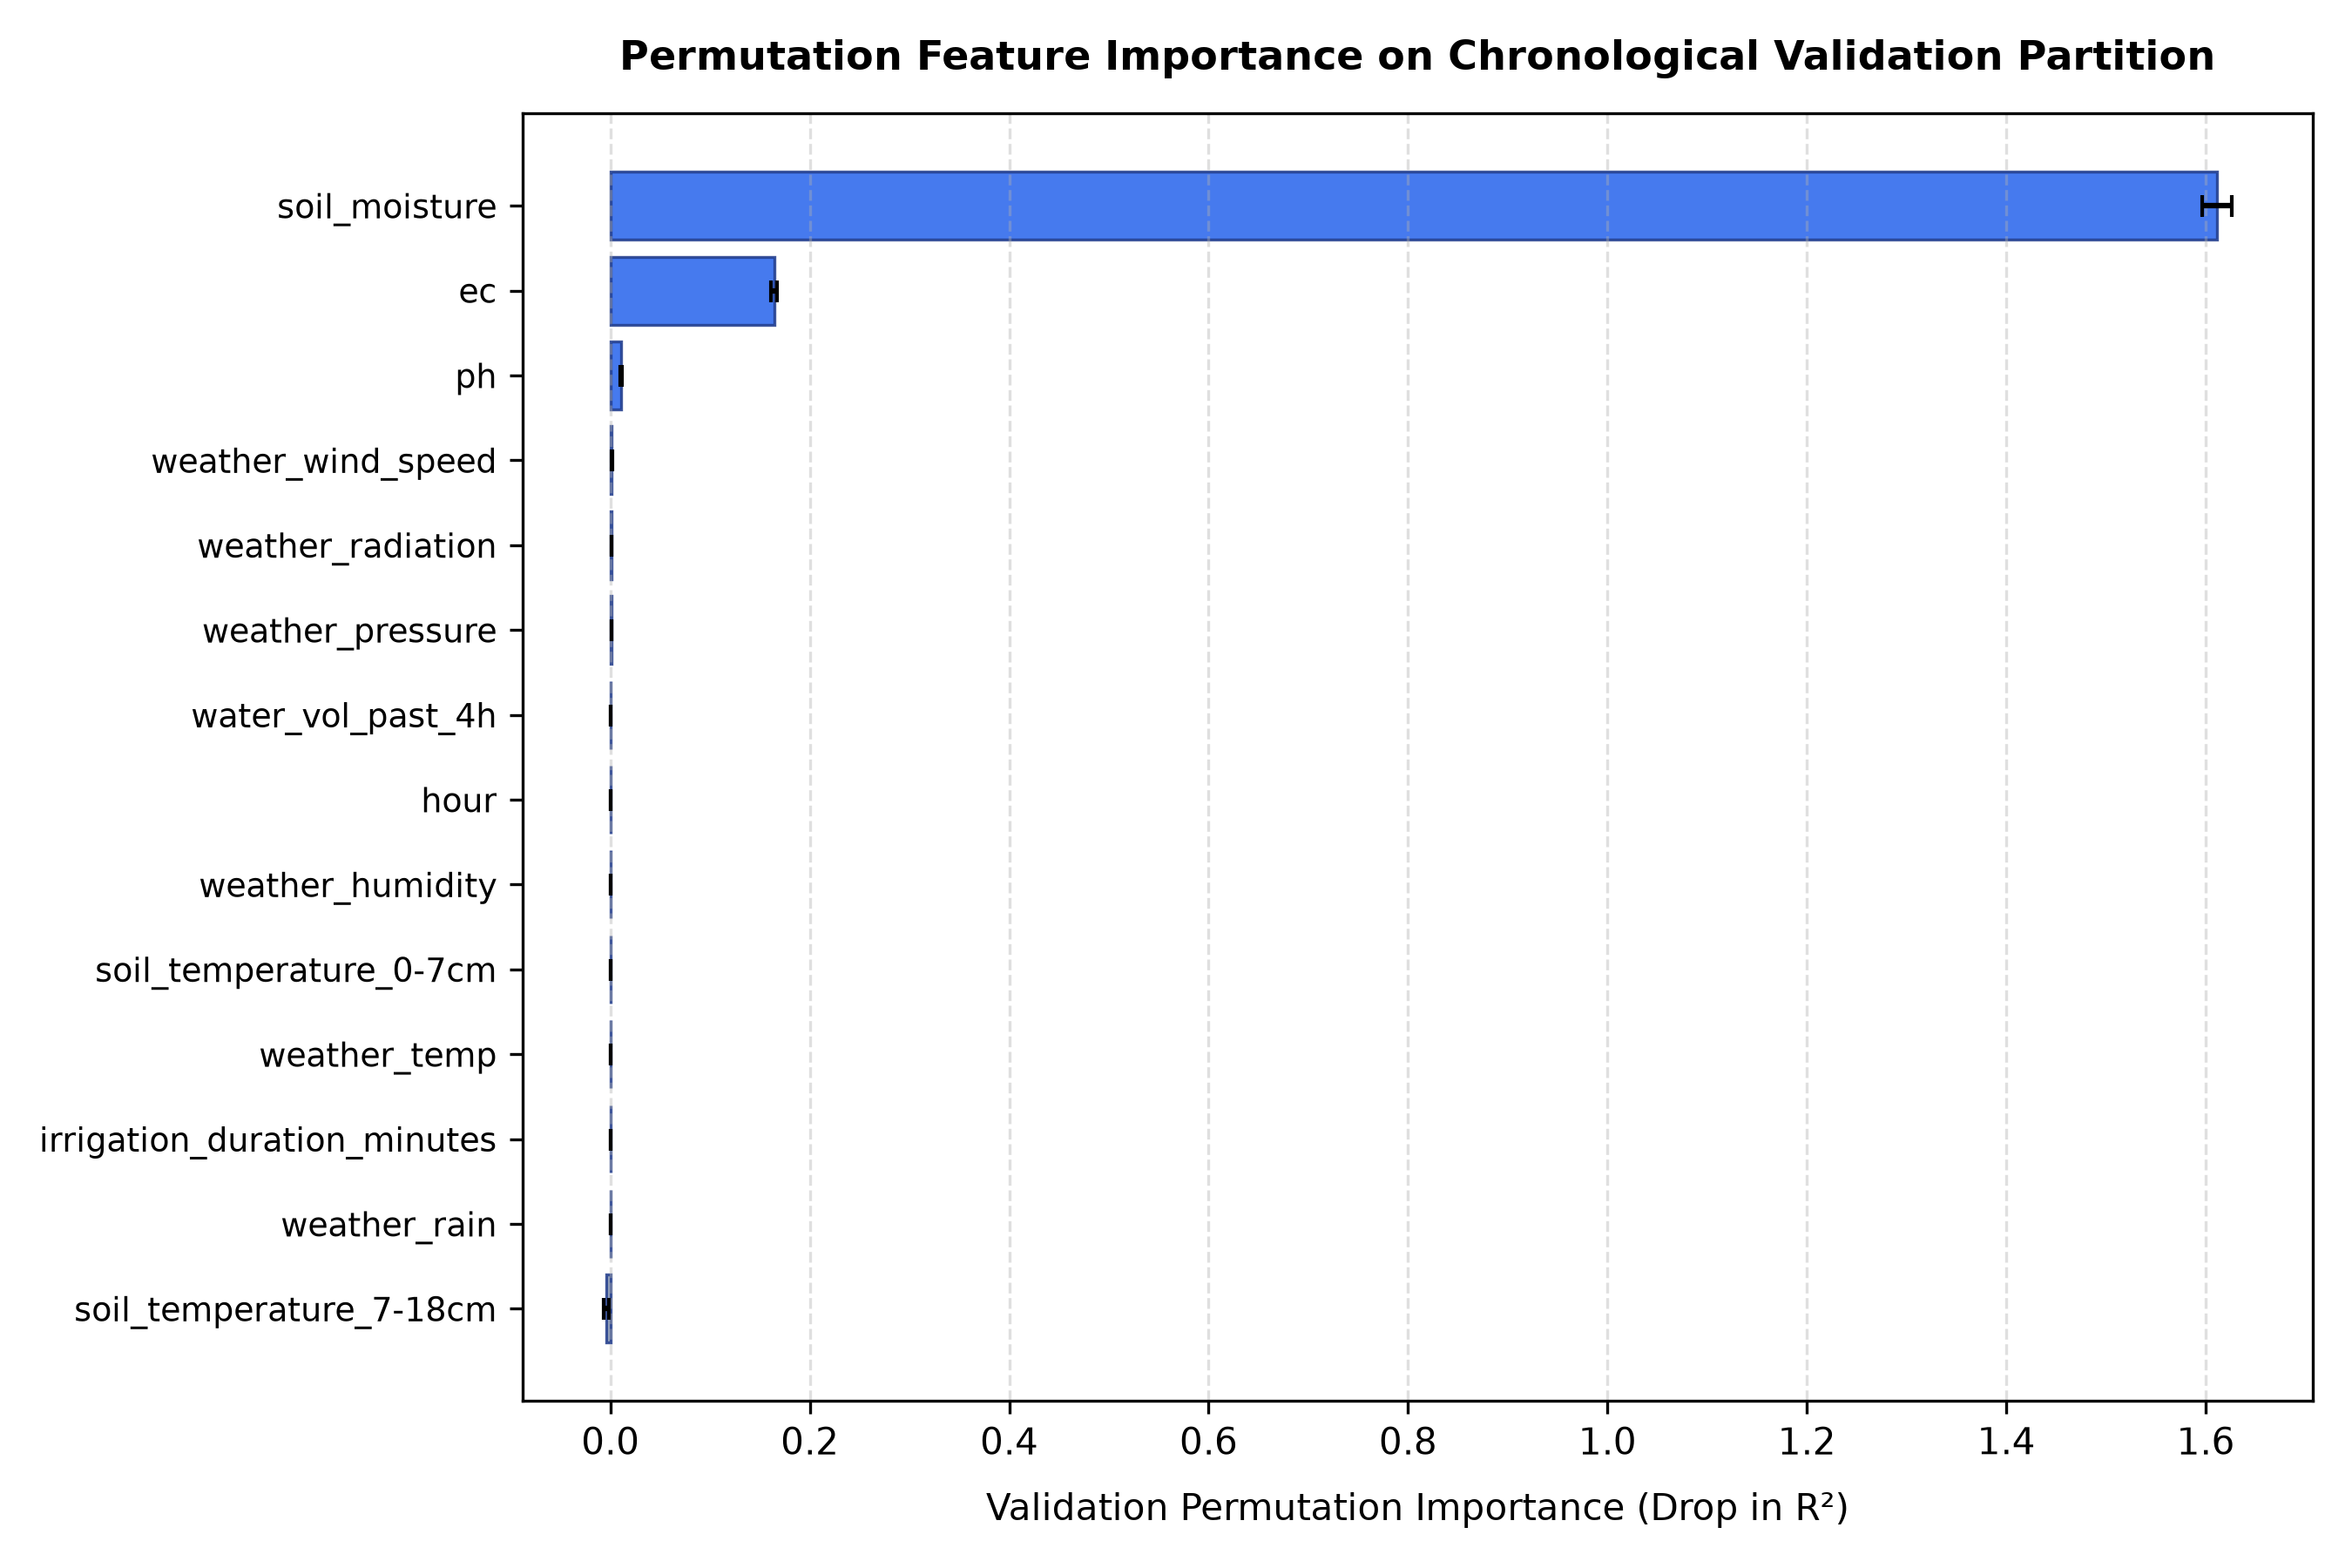

Data behind this chart, as committed beside it:
feature, permutation_importance_mean, permutation_importance_std, native_importance
soil_moisture, 1.611, 0.01446, 0.9359
ec, 0.1643, 0.003241, 0.01544
ph, 0.0111, 0.000856, 0.02019
weather_wind_speed, 0.001305, 0.000271, 0.001491
weather_radiation, 0.001223, 8e-05, 0.001333
weather_pressure, 0.000912, 0.000131, 0.002635
water_vol_past_4h, 0.000366, 9.5e-05, 0.004112
hour, 0.000334, 0.000244, 0.001093
weather_humidity, 0.000146, 9.6e-05, 0.000882
soil_temperature_0-7cm, 8.5e-05, 0.000109, 0.001009
weather_temp, 6.5e-05, 0.000141, 0.002609
irrigation_duration_minutes, -9e-06, 8e-06, 8.4e-05
weather_rain, -2.7e-05, 1e-05, 0.000104
soil_temperature_7-18cm, -0.004008, 0.002792, 0.0131
